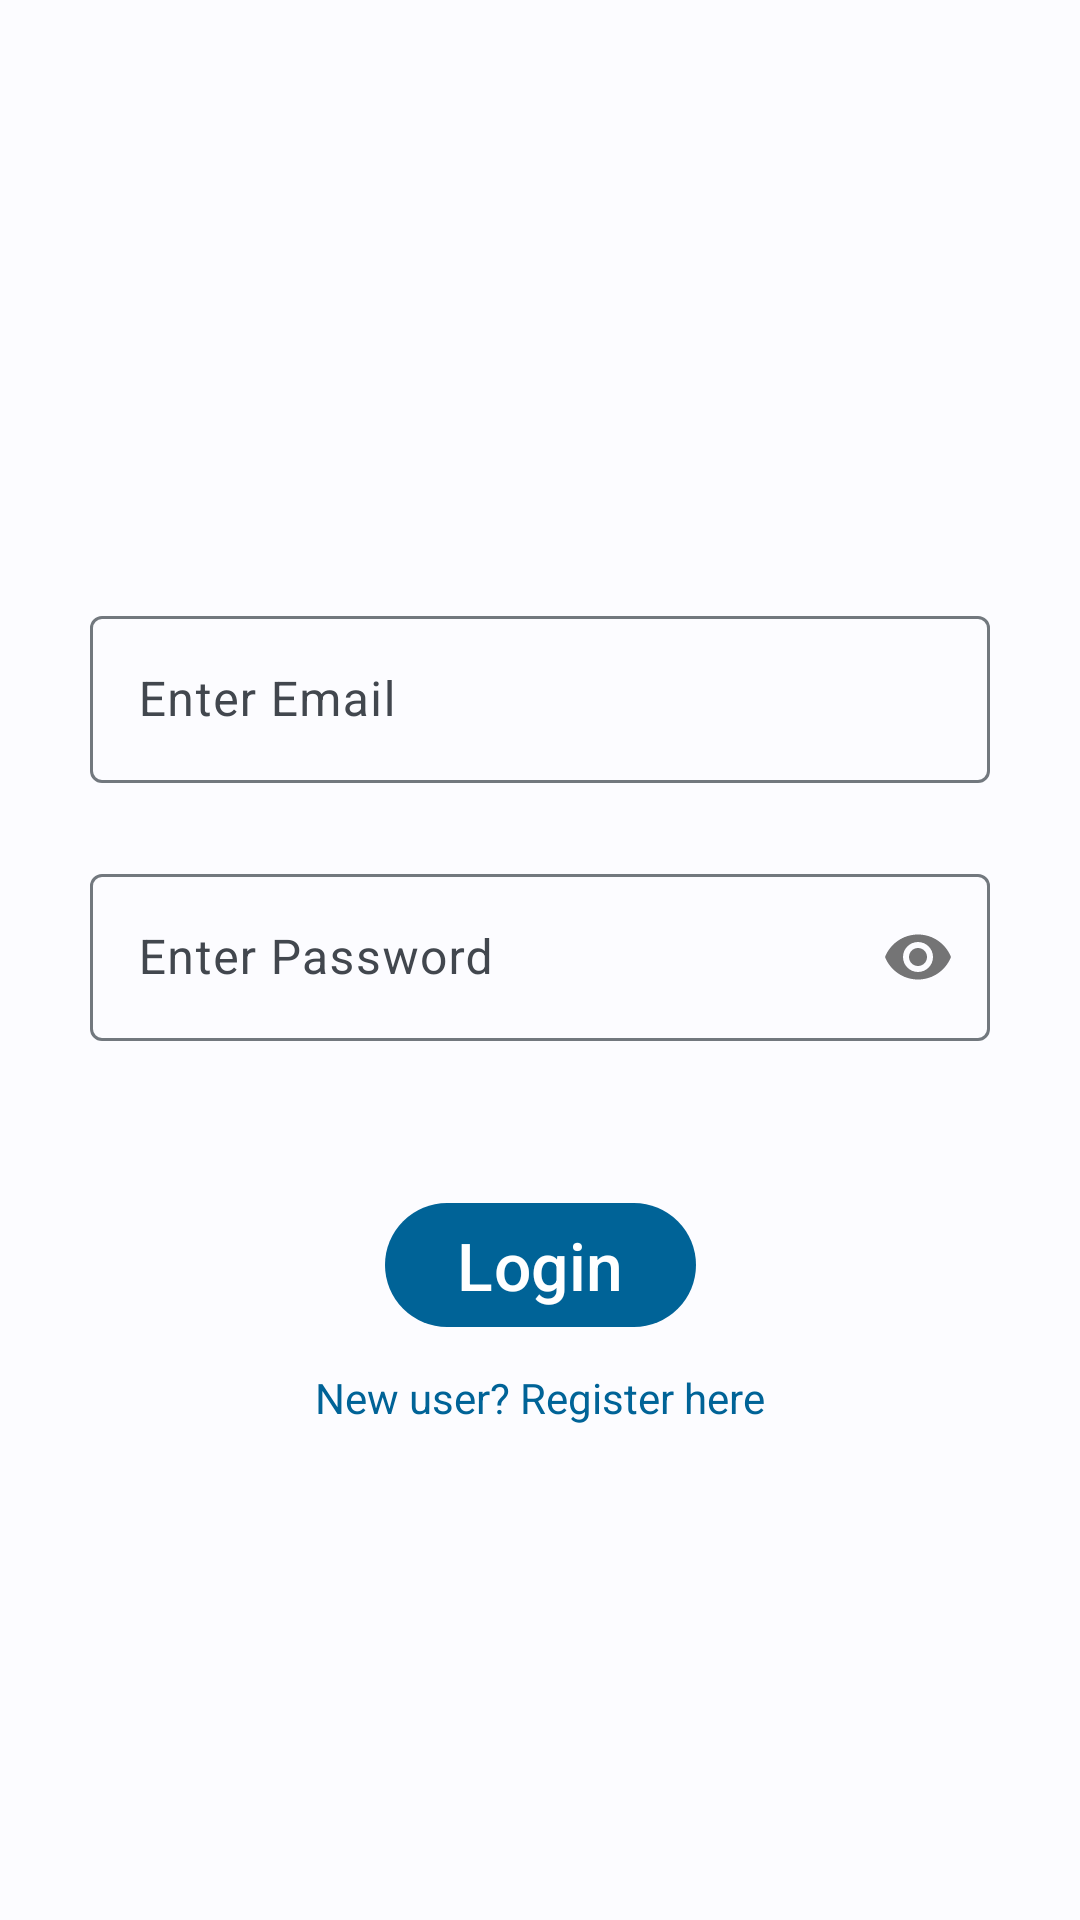

Produce the Android XML layout that renders to this screen, including the resource entries it uses.
<!-- AndroidManifest.xml: application theme Theme.DocuMed -->
<!-- res/layout/activity_login.xml -->
<?xml version="1.0" encoding="utf-8"?>
<ScrollView xmlns:android="http://schemas.android.com/apk/res/android"
    xmlns:app="http://schemas.android.com/apk/res-auto"
    xmlns:tools="http://schemas.android.com/tools"
    android:layout_width="match_parent"
    android:layout_height="match_parent">

    <androidx.constraintlayout.widget.ConstraintLayout
        android:layout_width="match_parent"
        android:layout_height="wrap_content"
        tools:context=".LoginActivity">

        <com.google.android.material.textfield.TextInputLayout
            android:id="@+id/textInputLayoutEmail"
            android:layout_width="300sp"
            android:layout_height="wrap_content"
            android:gravity="center"
            android:hint="Enter Email"
            app:endIconMode="clear_text"
            android:layout_marginTop="200sp"
            app:layout_constraintEnd_toEndOf="parent"
            app:layout_constraintStart_toStartOf="parent"
            app:layout_constraintTop_toTopOf="parent">
            <com.google.android.material.textfield.TextInputEditText
                android:id="@+id/editTextEmail"
                android:layout_width="match_parent"
                android:layout_height="wrap_content"
                android:layout_gravity="center"
                android:inputType="textEmailAddress" />
        </com.google.android.material.textfield.TextInputLayout>

        <com.google.android.material.textfield.TextInputLayout
            android:id="@+id/textInputLayoutPassword"
            android:layout_width="300sp"
            android:layout_height="wrap_content"
            android:layout_marginTop="25sp"
            android:gravity="center"
            android:hint="Enter Password"
            app:layout_constraintEnd_toEndOf="parent"
            app:layout_constraintStart_toStartOf="parent"
            app:layout_constraintTop_toBottomOf="@id/textInputLayoutEmail"
            app:passwordToggleEnabled="true">
            <com.google.android.material.textfield.TextInputEditText
                android:id="@+id/editTextPassword"
                android:layout_width="match_parent"
                android:layout_height="wrap_content"
                android:layout_gravity="center"
                android:inputType="textPassword" />
        </com.google.android.material.textfield.TextInputLayout>

        <com.google.android.material.button.MaterialButton
            android:id="@+id/btn_login"
            android:layout_width="wrap_content"
            android:layout_height="wrap_content"
            android:text="Login"
            android:textSize="22sp"
            android:layout_marginTop="50sp"
            app:layout_constraintEnd_toEndOf="parent"
            app:layout_constraintStart_toStartOf="parent"
            app:layout_constraintTop_toBottomOf="@+id/textInputLayoutPassword" />

        <TextView
            android:id="@+id/textView2"
            android:layout_width="wrap_content"
            android:layout_height="wrap_content"
            android:text="New user? Register here"
            android:textColor="@color/md_theme_light_surfaceTint"
            android:layout_marginTop="10sp"
            app:layout_constraintEnd_toEndOf="parent"
            app:layout_constraintStart_toStartOf="parent"
            app:layout_constraintTop_toBottomOf="@+id/btn_login" />

    </androidx.constraintlayout.widget.ConstraintLayout>

</ScrollView>
<!-- resources referenced by this layout -->
<resources>
  <color name="md_theme_light_surfaceTint">#006397</color>
  <style name="Theme.DocuMed" parent="Theme.Material3.DayNight.NoActionBar">
          <item name="colorPrimary">@color/md_theme_light_primary</item>
          <item name="colorOnPrimary">@color/md_theme_light_onPrimary</item>
          
          <item name="colorPrimaryContainer">@color/md_theme_light_primary</item>
          
          <item name="colorOnPrimaryContainer">@color/md_theme_dark_onPrimaryContainer</item>
  
          <item name="colorSecondary">@color/md_theme_light_secondary</item>
          <item name="colorOnSecondary">@color/md_theme_light_onSecondary</item>
          <item name="colorSecondaryContainer">@color/md_theme_light_secondaryContainer</item>
          <item name="colorOnSecondaryContainer">@color/md_theme_light_onSecondaryContainer</item>
  
          <item name="colorTertiary">@color/md_theme_light_tertiary</item>
          <item name="colorOnTertiary">@color/md_theme_light_onTertiary</item>
          <item name="colorTertiaryContainer">@color/md_theme_light_tertiaryContainer</item>
          <item name="colorOnTertiaryContainer">@color/md_theme_light_onTertiaryContainer</item>
  
          <item name="colorError">@color/md_theme_light_error</item>
          <item name="colorErrorContainer">@color/md_theme_light_errorContainer</item>
          <item name="colorOnError">@color/md_theme_light_onError</item>
          <item name="colorOnErrorContainer">@color/md_theme_light_onErrorContainer</item>
  
          <item name="android:colorBackground">@color/md_theme_light_background</item>
          <item name="colorOnBackground">@color/md_theme_light_onBackground</item>
          <item name="colorSurface">@color/md_theme_light_surface</item>
          <item name="colorOnSurface">@color/md_theme_light_onSurface</item>
          <item name="colorSurfaceVariant">@color/md_theme_light_surfaceVariant</item>
          <item name="colorOnSurfaceVariant">@color/md_theme_light_onSurfaceVariant</item>
          <item name="colorOutline">@color/md_theme_light_outline</item>
          <item name="colorOnSurfaceInverse">@color/md_theme_light_inverseOnSurface</item>
          <item name="colorSurfaceInverse">@color/md_theme_light_inverseSurface</item>
          <item name="colorPrimaryInverse">@color/md_theme_light_inversePrimary</item>
      </style>
  <color name="md_theme_light_primary">#006397</color>
  <color name="md_theme_light_onPrimary">#FFFFFF</color>
  <color name="md_theme_dark_onPrimaryContainer">#CCE5FF</color>
  <color name="md_theme_light_secondary">#51606F</color>
  <color name="md_theme_light_onSecondary">#FFFFFF</color>
  <color name="md_theme_light_secondaryContainer">#D4E4F6</color>
  <color name="md_theme_light_onSecondaryContainer">#0D1D2A</color>
  <color name="md_theme_light_tertiary">#67587A</color>
  <color name="md_theme_light_onTertiary">#FFFFFF</color>
  <color name="md_theme_light_tertiaryContainer">#EDDCFF</color>
  <color name="md_theme_light_onTertiaryContainer">#221534</color>
  <color name="md_theme_light_error">#BA1A1A</color>
  <color name="md_theme_light_errorContainer">#FFDAD6</color>
  <color name="md_theme_light_onError">#FFFFFF</color>
  <color name="md_theme_light_onErrorContainer">#410002</color>
  <color name="md_theme_light_background">#FCFCFF</color>
  <color name="md_theme_light_onBackground">#1A1C1E</color>
  <color name="md_theme_light_surface">#FCFCFF</color>
  <color name="md_theme_light_onSurface">#1A1C1E</color>
  <color name="md_theme_light_surfaceVariant">#DEE3EB</color>
  <color name="md_theme_light_onSurfaceVariant">#42474E</color>
  <color name="md_theme_light_outline">#72787E</color>
  <color name="md_theme_light_inverseOnSurface">#F0F0F4</color>
  <color name="md_theme_light_inverseSurface">#2F3133</color>
  <color name="md_theme_light_inversePrimary">#92CCFF</color>
</resources>
